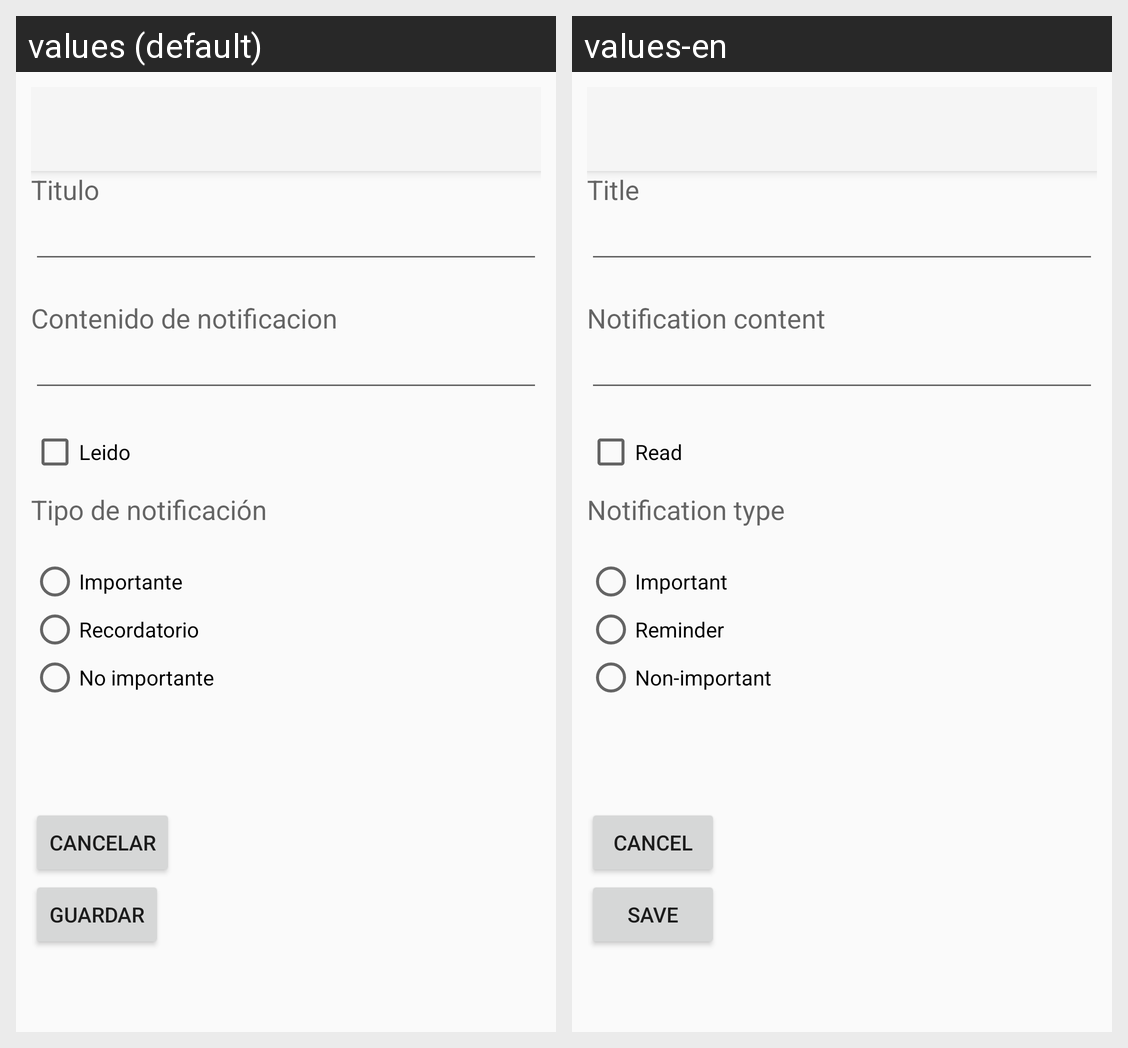

Strings drawn on this Android screen and how each of the app's shown locales translates them:
Android screen res/layout/notificaciones_formulario.xml rendered under 2 locales, left to right: values (default), values-en. Device: Nexus 5 (rendered at 1080×1920; each locale shown at half size, 540×960, under a caption strip naming it); theme AppTheme.
Strings drawn on this screen, with the default value and each locale's value (text and hints the layout hard-codes, and strings that could not be matched under every locale, appear in the picture but are not listed):

label_titulo
  values: Titulo
  values-en: Title

label_contenido
  values: Contenido de notificacion
  values-en: Notification content

leido
  values: Leido
  values-en: Read

label_tipo
  values: Tipo de notificación
  values-en: Notification type

imporante
  values: Importante
  values-en: Important

recordatorio
  values: Recordatorio
  values-en: Reminder

noimportante
  values: No importante
  values-en: Non-important

boton_cancelar
  values: Cancelar
  values-en: Cancel

boton_guardar
  values: Guardar
  values-en: Save
